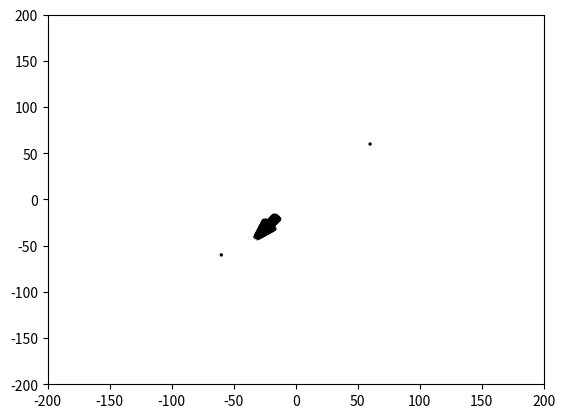

Here is the Python script that generated this plot:
import numpy as np
import matplotlib.pyplot as plt

class flock():
	def flocking_python(self):
		N = 50
		frames = 130
		limit = 200
		L = limit*2
		P = 10 #Spread of initial position (gaussian)
		V = 10 #Spread of initial velocity (gaussian)
		delta = 1 #Time Step
		c1 = .001 #Attraction scaling factor
		c2 = .01 #Repulsion scaling factor
		c3 = 1 #Heading scaling factor
		c4 = .01 #Randomness scaling factor
		vlimit = 1

		# initialize position and velocity
		p = P*np.random.randn(2, N)
		v = V*np.random.randn(2, N)

		# create static agents with repulsion
		p = np.append(p, values=[[-60], [-60]], axis=1)
		v = np.append(v, values=[[0], [0]], axis=1)
		p = np.append(p, values=[[60], [60]], axis=1)
		v = np.append(v, values=[[0], [0]], axis=1)

		# initialize plot
		plt.ion()
		fig = plt.figure()
		ax = fig.add_subplot(111)
		for i in range(frames):

			# initialize v1, v2, v4
			v1 = np.zeros((2, N+2))
			v2 = np.zeros((2, N+2))
			v4 = np.zeros((2, N))

			# calculate average velocity v3
			v3 = ( (np.sum(v[0,:])/N) + (np.sum(v[1,:])/N) ) * c3

			# limit maximum velocity
			if (np.linalg.norm(v3) > vlimit):
				v3 *= vlimit/np.linalg.norm(v3)

			for n in range(N+2):
				for m in range(N+2):
					if m != n:
						# compute vector r from one agent to the next
						r = p[:,m] - p[:,n]

						if r[0] > L/2:
							r[0] -= L

						elif r[0] < -L/2:
							r[0] += L

						if r[1] > L/2:
							r[1] -= L

						elif r[1] < -L/2:
							r[1] += L

						# compute distance between agent rmag
						rmag = np.sqrt(r[0]**2 + r[1]**2)

						# # compute attraction v1
						# v1[:,n] += c1*r

						# compute attraction v1
						# compute repulsion (non-linear scaling) v2
						if n == N or m == N or n == N+1 or m == N+1: # give static agent 10x the repulsion
							v2[:,n] -= 1000*c2*r/(rmag**2)
						else:
							v1[:,n] += c1*r
							v2[:,n] -= c2*r/(rmag**2)

				if n != N and n != N+1: # don't update velocity of static agents
					# compute random velocity component v4
					v4[:,n] = c4*np.random.randn(2)

					# update velocity
					v[:,n] = v1[:,n] + v2[:,n] + v3 + v4[:,n]

			# update position
			for n in range(N):
				p[:,n] += v[:,n] * delta

			# periodic boundary
			tmp_p = p

			tmp_p[0, p[0,:] > L/2] = tmp_p[0, p[0,:] > (L/2)] - L
			tmp_p[1, p[1,:] > L/2] = tmp_p[1, p[1,:] > (L/2)] - L
			tmp_p[0, p[0,:] < -L/2]  = tmp_p[0, p[0,:] < (-L/2)] + L
			tmp_p[1, p[1,:] < -L/2]  = tmp_p[1, p[1,:] < (-L/2)] + L

			p = tmp_p
			# Can Also be written as:
            # p[p > limit] -= limit * 2
            # p[p < -limit] += limit * 2

			line1, = ax.plot(p[0, 0], p[1, 0])

			# update plot
			ax.clear()
			ax.quiver(p[0,:], p[1,:], v[0,:], v[1,:]) # for drawing velocity arrows
			plt.xlim(-limit, limit)
			plt.ylim(-limit, limit)
			line1.set_data(p[0,:], p[1,:])
			fig.canvas.draw()

flock_py = flock()
flock_py.flocking_python()
